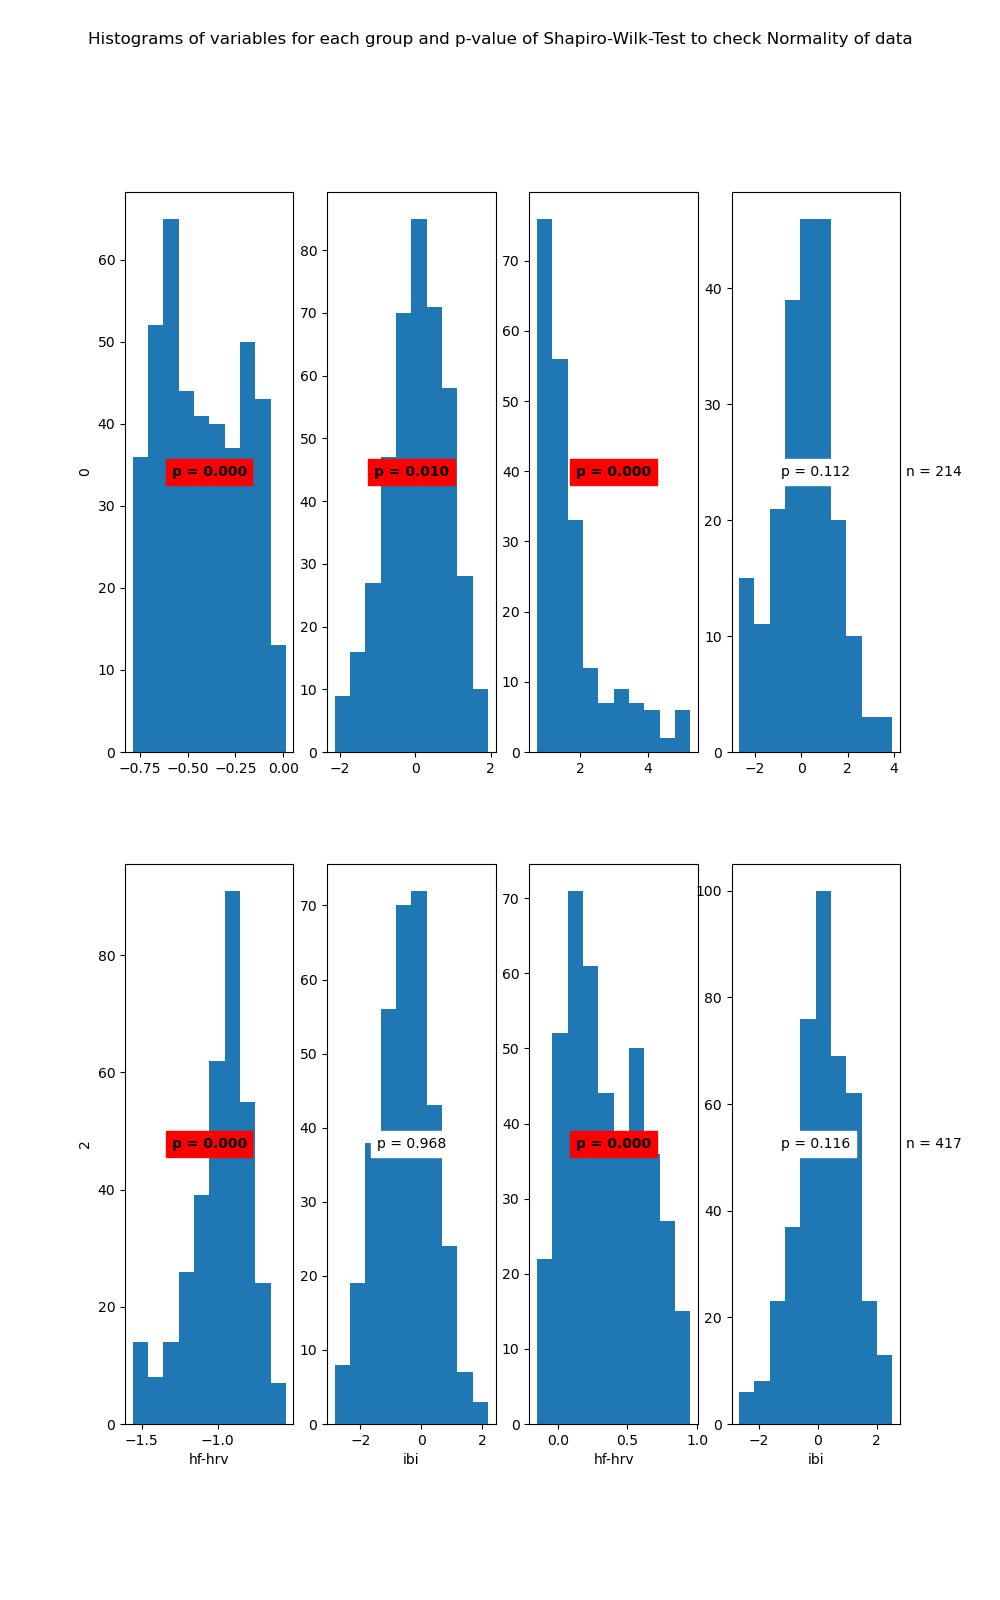

The file beside this chart, header and first rows:
State	Variable	Statistic	Samples	p-value	Significance
0	hf-hrv	0.95	421	0.0	True
0	ibi	0.99	421	0.01	True
1	hf-hrv	0.79	214	0.0	True
1	ibi	0.99	214	0.112	False
2	hf-hrv	0.95	340	0.0	True
2	ibi	1.0	340	0.968	False
3	hf-hrv	0.96	417	0.0	True
3	ibi	0.99	417	0.116	False
